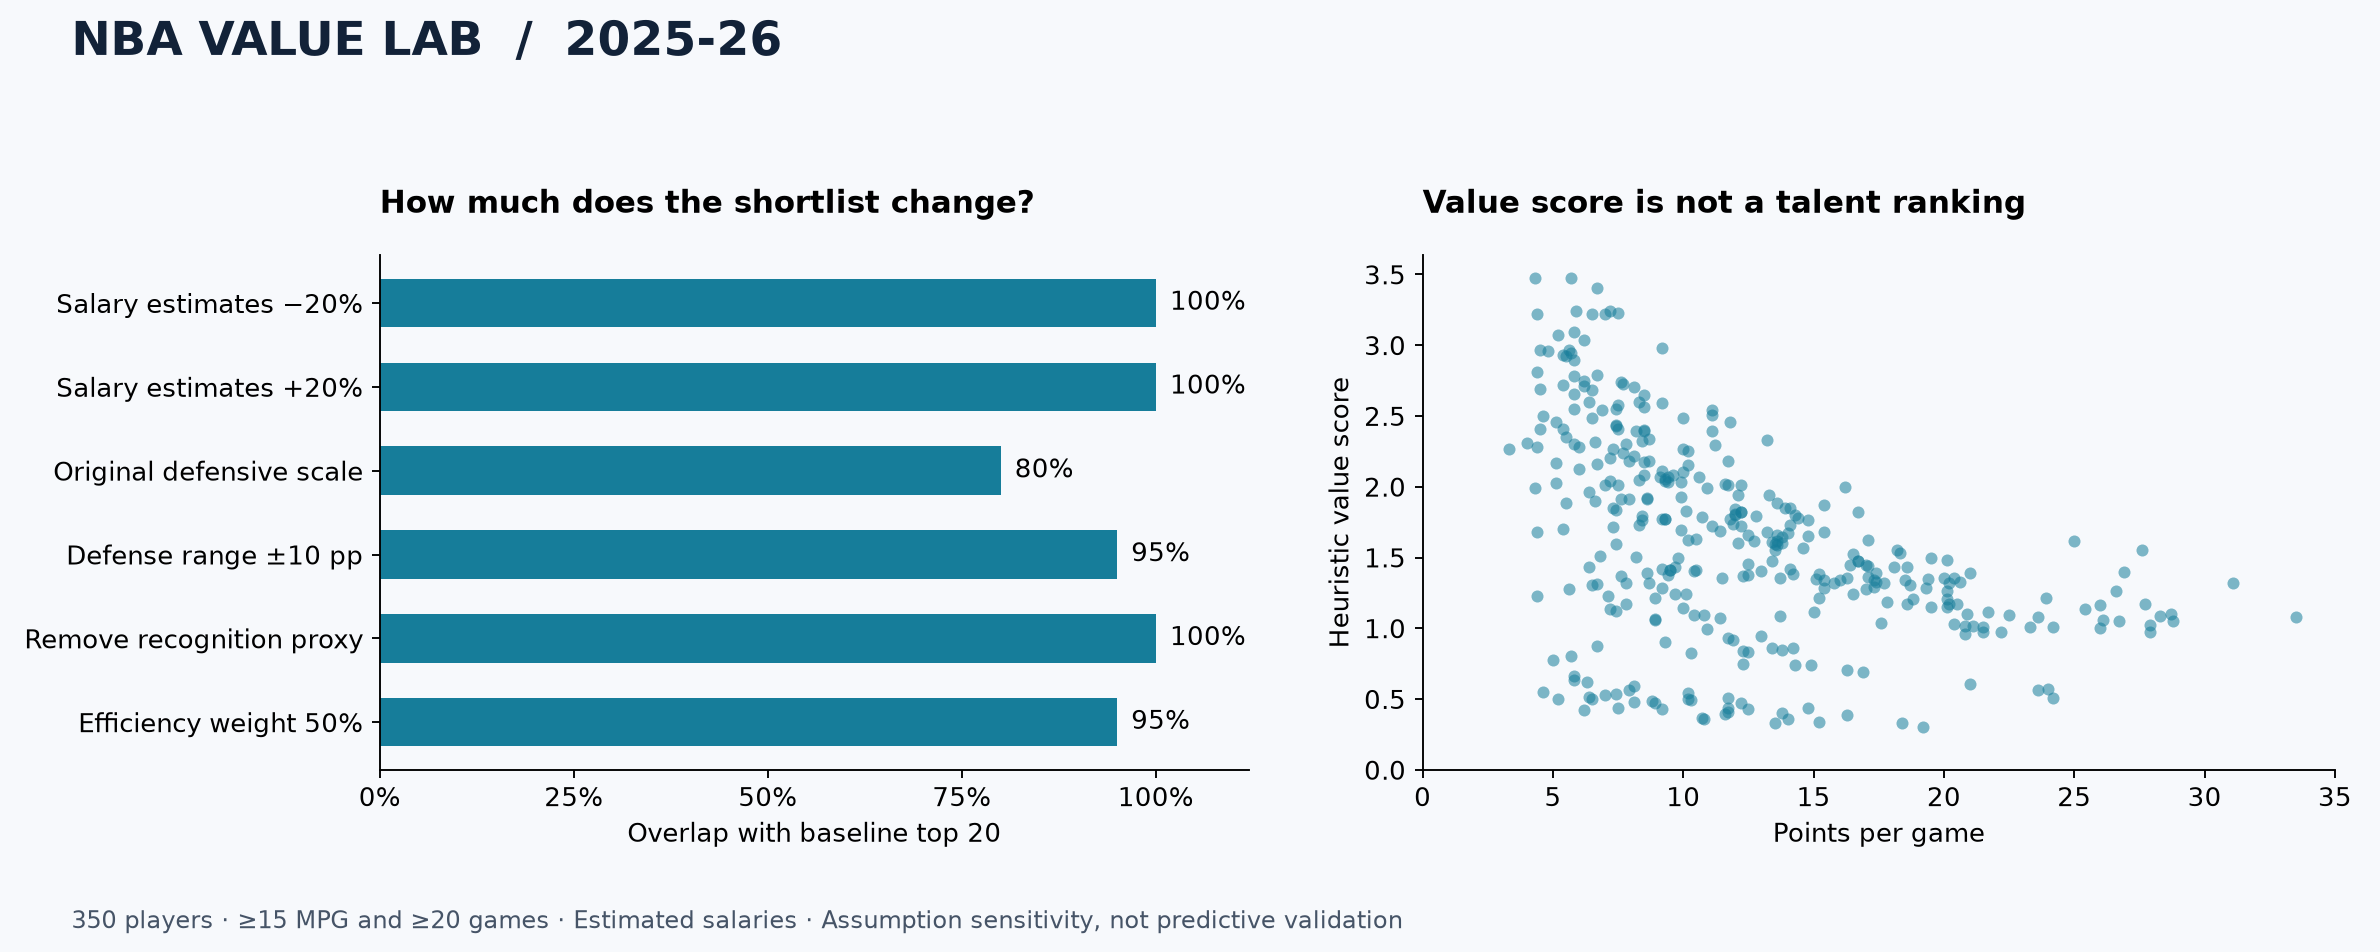

The data file committed next to this chart (first rows):
scenario, players, top_k, rank_correlation, top_k_overlap, mean_absolute_rank_change
baseline_v2, 350, 20, 1.0, 1.0, 0.0
salary_minus_20pct, 350, 20, 0.9878, 1.0, 11.5
salary_plus_20pct, 350, 20, 0.9995, 1.0, 2.286
legacy_defense_scale, 350, 20, 0.9837, 0.8, 13.73
defense_span_10pp, 350, 20, 0.9968, 0.95, 6.091
no_recognition_proxy, 350, 20, 0.993, 1.0, 7.349
efficiency_weight_50pct, 350, 20, 0.9978, 0.95, 4.846
production_only, 350, 20, 0.1218, 0.05, 111
points_per_game, 350, 20, -0.5051, 0.0, 149.0
